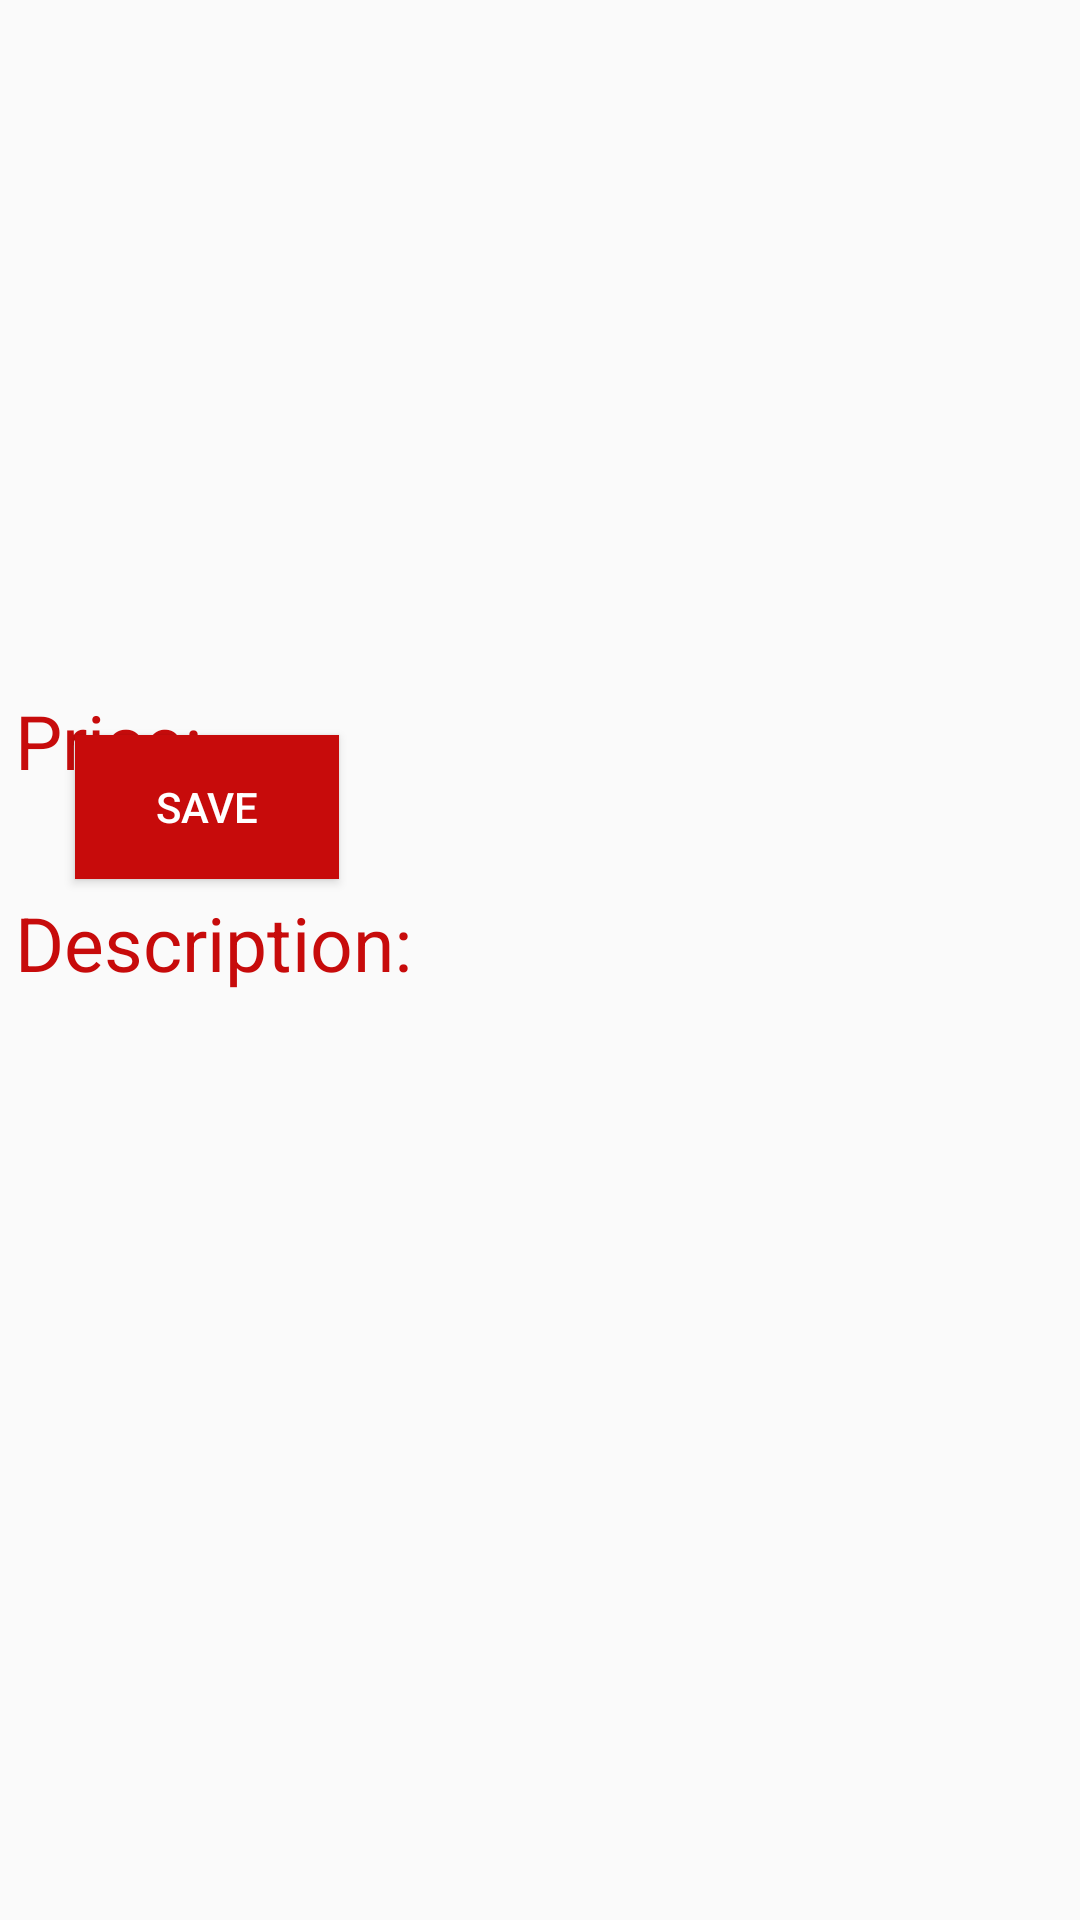

Android layout source for this screen:
<!-- AndroidManifest.xml: application theme AppTheme -->
<!-- res/layout/activity_about.xml -->
<?xml version="1.0" encoding="utf-8"?>
<ScrollView xmlns:android="http://schemas.android.com/apk/res/android"
    android:layout_width="match_parent"
    android:layout_height="match_parent">

    <RelativeLayout
        android:layout_width="match_parent"
        android:layout_height="wrap_content">

        <LinearLayout
            android:id="@+id/linear_layout"
            android:layout_width="match_parent"
            android:layout_height="wrap_content"
            android:orientation="horizontal">

            <ImageView
                android:id="@+id/image_about"
                android:layout_width="200dp"
                android:layout_height="200dp"
                android:layout_margin="@dimen/margin_large"
                android:contentDescription="@string/description_photo" />

            <TextView
                android:id="@+id/tv_title_about"
                style="@style/TextNormal.Title"
                android:layout_width="wrap_content"
                android:layout_height="wrap_content" />
        </LinearLayout>

        <TextView
            android:id="@+id/text_price"
            style="@style/TextInformation.Title"
            android:layout_width="wrap_content"
            android:layout_height="wrap_content"
            android:layout_below="@id/linear_layout"
            android:text="@string/price" />

        <TextView
            android:id="@+id/tv_currency_code_about"
            style="@style/TextInformation"
            android:layout_width="wrap_content"
            android:layout_height="wrap_content"
            android:layout_below="@id/text_price" />

        <Button
            android:id="@+id/btn_save_about"
            style="@style/ButtonStyle"
            android:layout_width="wrap_content"
            android:layout_height="wrap_content"
            android:layout_alignTop="@id/text_price"
            android:layout_toEndOf="@id/tv_price_about"
            android:layout_toRightOf="@id/tv_price_about"
            android:text="@string/btn_save" />

        <TextView
            android:id="@+id/tv_price_about"
            style="@style/TextInformation"
            android:layout_width="wrap_content"
            android:layout_height="wrap_content"
            android:layout_below="@id/text_price"
            android:layout_toEndOf="@id/tv_currency_code_about"
            android:layout_toRightOf="@id/tv_currency_code_about" />

        <TextView
            android:id="@+id/text_description"
            style="@style/TextInformation.Title"
            android:layout_width="wrap_content"
            android:layout_height="wrap_content"
            android:layout_below="@id/tv_price_about"
            android:text="@string/description" />

        <TextView
            android:id="@+id/tv_description_about"
            style="@style/TextInformation"
            android:layout_width="wrap_content"
            android:layout_height="wrap_content"
            android:layout_below="@id/text_description" />
    </RelativeLayout>
</ScrollView>
<!-- resources referenced by this layout -->
<resources>
  <dimen name="margin_large">15dp</dimen>
  <string name="btn_save">Save</string>
  <string name="description">Description:</string>
  <string name="description_photo">Photo of product</string>
  <string name="price">Price:</string>
  <style name="ButtonStyle">
          <item name="android:textColor">@color/white</item>
          <item name="android:background">@color/colorAccent</item>
          <item name="android:layout_margin">@dimen/margin_large</item>
      </style>
  <style name="TextInformation" parent="TextNormal">
          <item name="android:layout_marginLeft">@dimen/margin_small</item>
          <item name="android:layout_marginStart">@dimen/margin_small</item>
      </style>
  <style name="TextInformation.Title" parent="TextInformation">
          <item name="android:textColor">@color/colorAccent</item>
      </style>
  <style name="TextNormal.Title">
          <item name="android:layout_marginTop">@dimen/margin_large</item>
          <item name="android:textColor">@color/black</item>
          <item name="android:textSize">@dimen/text_size_title</item>
      </style>
  <style name="AppTheme" parent="Theme.AppCompat.Light.DarkActionBar">
          
          <item name="colorPrimary">@color/colorPrimary</item>
          <item name="colorPrimaryDark">@color/colorPrimaryDark</item>
          <item name="colorAccent">@color/colorAccent</item>
      </style>
  <color name="white">#fff</color>
  <color name="colorAccent">#c70b0b</color>
  <style name="TextNormal">
          <item name="android:textSize">@dimen/text_size_normal</item>
          <item name="android:textColor">@color/black</item>
      </style>
  <dimen name="margin_small">5dp</dimen>
  <color name="black">#000</color>
  <dimen name="text_size_title">30sp</dimen>
  <color name="colorPrimary">#E53935</color>
  <color name="colorPrimaryDark">#8d0e16</color>
  <dimen name="text_size_normal">25sp</dimen>
</resources>
